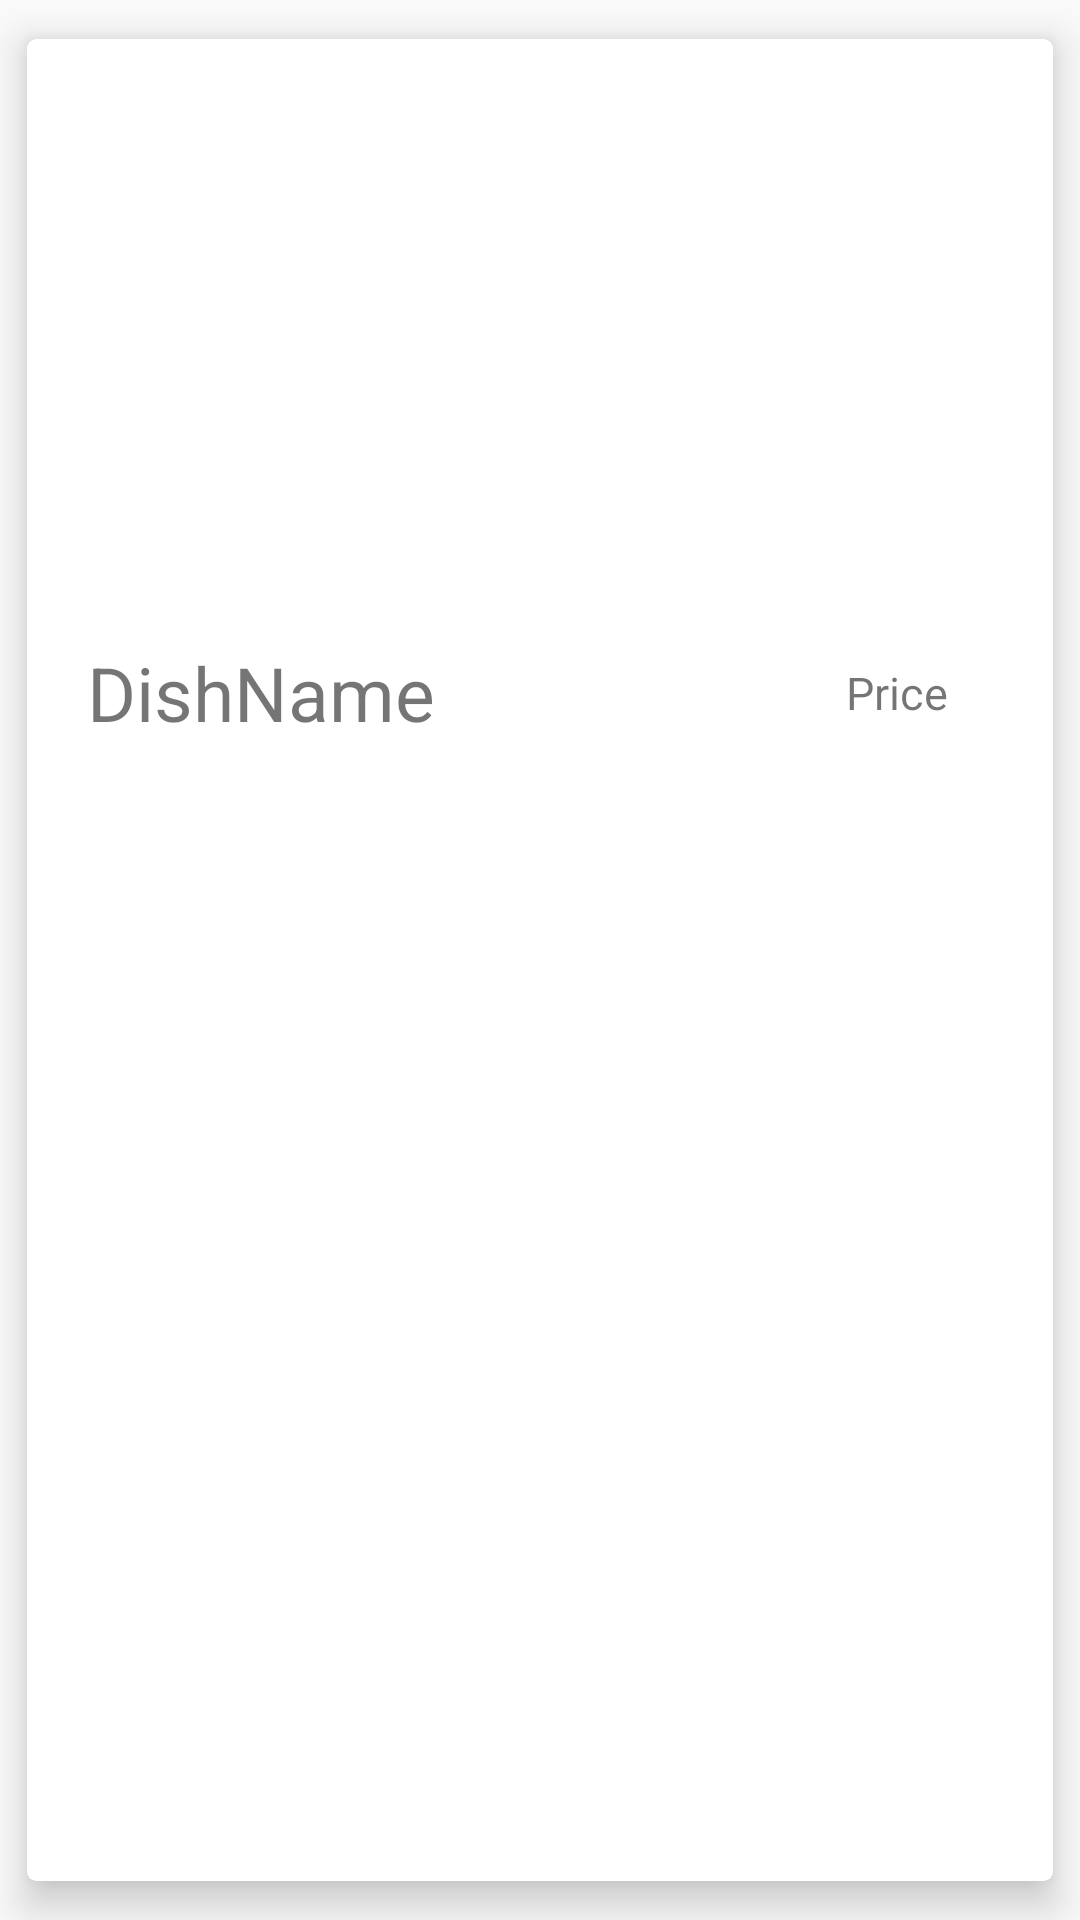

Here is an Android app screen rendered from its layout file. Give the layout XML and the strings, colors and styles it references.
<!-- AndroidManifest.xml: application theme Theme.ManishProject -->
<!-- res/layout/user_menudish.xml -->
<?xml version="1.0" encoding="utf-8"?>
<androidx.cardview.widget.CardView xmlns:android="http://schemas.android.com/apk/res/android"
    xmlns:app="http://schemas.android.com/apk/res-auto"
    android:orientation="vertical"
    android:layout_width="match_parent"
    android:layout_height="wrap_content"
    app:contentPadding="5dp"
    app:cardBackgroundColor="@color/white"
    android:background="@drawable/buttonborder"
    app:cardElevation="8dp"
    app:cardUseCompatPadding="true"
    app:cardCornerRadius="3dp"
    >

    <LinearLayout
        android:layout_width="match_parent"
        android:layout_height="wrap_content"
        android:orientation="vertical"
        >

        <ImageView
            android:id="@+id/menu_image"
            android:layout_width="match_parent"
            android:layout_height="180dp"
            android:scaleType="centerCrop"
            android:adjustViewBounds="true"/>


        <LinearLayout
            android:layout_width="match_parent"
            android:layout_height="wrap_content"
            android:layout_marginTop="8dp"
            android:gravity="center_vertical"
            android:orientation="horizontal">

            <TextView
                android:id="@+id/dishname"
                android:layout_width="wrap_content"
                android:layout_height="wrap_content"
                android:text="DishName"
                android:textSize="25sp"
                android:maxWidth="300dp"
                android:layout_marginTop="8dp"
                android:layout_marginBottom="8dp"
                android:layout_marginLeft="15dp"/>

            <LinearLayout
                android:layout_width="match_parent"
                android:layout_height="wrap_content"
                android:gravity="right"
                android:orientation="horizontal">


                <TextView
                    android:id="@+id/dishprice"
                    android:layout_width="100dp"
                    android:layout_height="wrap_content"
                    android:text="Price"
                    android:textSize="15dp"
                    android:gravity="end"
                    android:layout_marginTop="8dp"
                    android:layout_marginRight="30dp"
                    android:layout_marginBottom="8dp"
                    android:layout_marginLeft="10dp"/>


            </LinearLayout>


        </LinearLayout>


    </LinearLayout>
</androidx.cardview.widget.CardView>
<!-- resources referenced by this layout -->
<resources>
  <color name="white">#FFFFFFFF</color>
  <!-- drawable buttonborder (drawable) -->
  <?xml version="1.0" encoding="utf-8"?>
  <shape xmlns:android="http://schemas.android.com/apk/res/android">
      <stroke android:width="1dp"
          android:color="@color/messGreenColor"/>
  
  </shape>
  <style name="Theme.ManishProject" parent="Theme.MaterialComponents.DayNight.Bridge">
          
          <item name="colorPrimary">@color/purple_500</item>
          <item name="colorPrimaryVariant">@color/purple_700</item>
          <item name="colorOnPrimary">@color/white</item>
          
          <item name="colorSecondary">@color/teal_200</item>
          <item name="colorSecondaryVariant">@color/teal_700</item>
          <item name="colorOnSecondary">@color/black</item>
          <item name="titleTextColor">@color/white</item>
          
          <item name="android:statusBarColor">?attr/colorPrimaryVariant</item>
          
      </style>
  <color name="messGreenColor">#137836</color>
  <color name="purple_500">#FF6200EE</color>
  <color name="purple_700">#FF3700B3</color>
  <color name="teal_200">#FF03DAC5</color>
  <color name="teal_700">#FF018786</color>
  <color name="black">#FF000000</color>
</resources>
